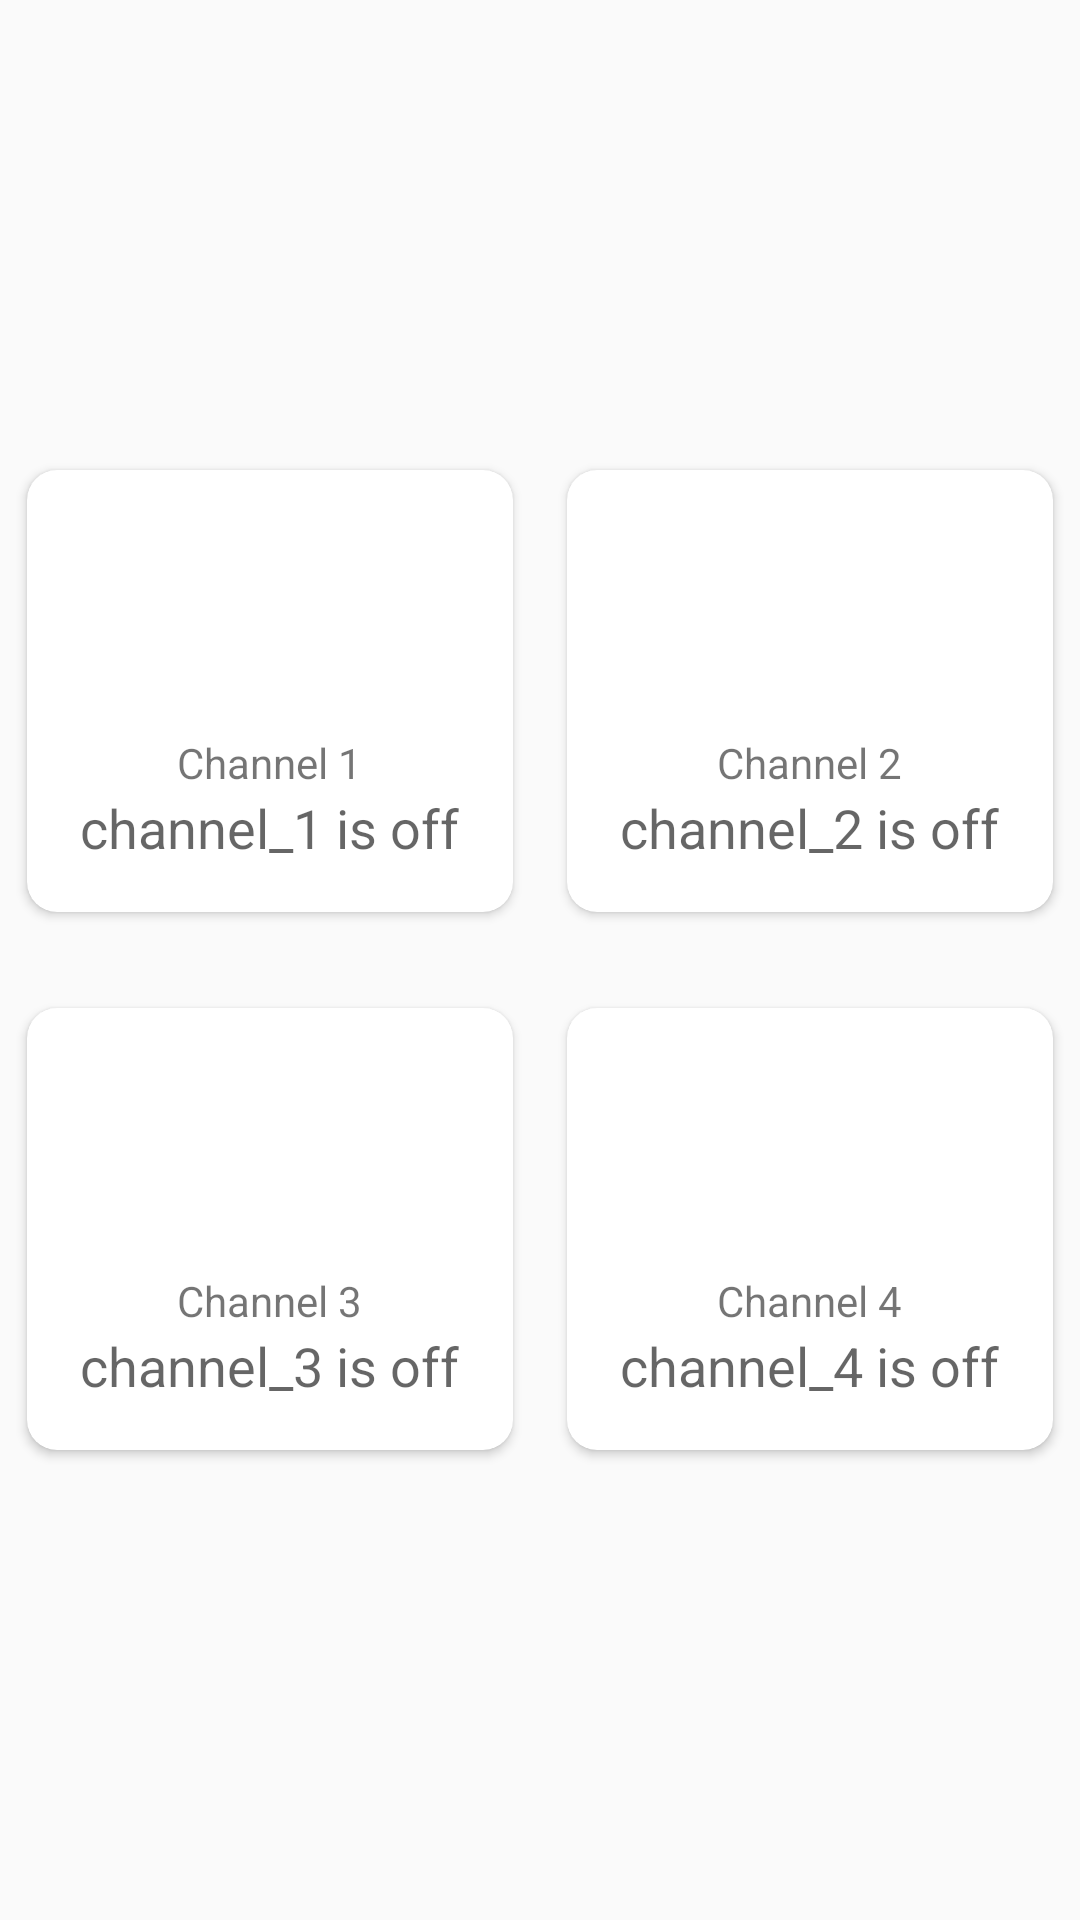

Write the Android layout XML for this screen, with the resource values it uses.
<!-- AndroidManifest.xml: application theme AppTheme -->
<!-- res/layout/content_main.xml -->
<?xml version="1.0" encoding="utf-8"?>
<LinearLayout xmlns:android="http://schemas.android.com/apk/res/android"
              xmlns:app="http://schemas.android.com/apk/res-auto"
              xmlns:tools="http://schemas.android.com/tools"
              android:layout_width="match_parent"
              android:layout_height="match_parent"
              android:gravity="center"
              android:orientation="vertical"
              app:layout_behavior="@string/appbar_scrolling_view_behavior"
              tools:context="com.apphousebd.arduinoledcontrol.MainActivity"
              tools:showIn="@layout/activity_main">

    <LinearLayout
            android:layout_width="match_parent"
            android:layout_height="wrap_content"
            android:layout_marginBottom="8dp"
            android:gravity="center"
            android:weightSum="2"
            android:orientation="horizontal">


        <android.support.v7.widget.CardView
                android:layout_width="0dp"
                android:layout_weight="1"
                android:layout_height="wrap_content"
                android:layout_gravity="center"
                android:clickable="true"
                android:contentDescription="channel_1"
                android:focusable="true"
                android:foreground="?android:attr/selectableItemBackground"
                android:onClick="lightControl"
                app:cardCornerRadius="10dp"
                app:cardMaxElevation="6dp"
                app:cardUseCompatPadding="true"
                app:contentPadding="16dp">

            <LinearLayout
                    android:layout_width="match_parent"
                    android:layout_height="wrap_content"
                    android:layout_gravity="center"
                    android:orientation="vertical">

                <ImageView
                        android:id="@+id/channel_status_icon_1"
                        android:layout_width="64dp"
                        android:layout_height="64dp"
                        android:layout_gravity="center"
                        android:scaleType="fitXY"
                        android:src="@drawable/off"
                        android:tag="led=on"/>

                <TextView
                        android:layout_width="wrap_content"
                        android:layout_height="wrap_content"
                        android:layout_gravity="center"
                        android:layout_marginTop="8dp"
                        android:text="Channel 1"/>

                <TextView
                        android:id="@+id/channel_status_text_1"
                        android:layout_width="wrap_content"
                        android:layout_height="wrap_content"
                        android:layout_gravity="center"
                        android:gravity="center"
                        android:text="channel_1 is off"
                        android:textAppearance="@style/Base.TextAppearance.AppCompat.Medium"/>

            </LinearLayout>

        </android.support.v7.widget.CardView>


        <android.support.v7.widget.CardView
                android:layout_width="0dp"
                android:layout_weight="1"
                android:layout_height="wrap_content"
                android:clickable="true"
                android:contentDescription="channel_2"
                android:focusable="true"
                android:foreground="?android:attr/selectableItemBackground"
                android:onClick="lightControl"
                app:cardCornerRadius="10dp"
                app:cardMaxElevation="6dp"
                app:cardUseCompatPadding="true"
                app:contentPadding="16dp">

            <LinearLayout
                    android:layout_width="match_parent"
                    android:layout_height="wrap_content"
                    android:orientation="vertical">

                <ImageView
                        android:id="@+id/channel_status_icon_2"
                        android:layout_width="64dp"
                        android:layout_height="64dp"
                        android:layout_gravity="center"
                        android:scaleType="fitXY"
                        android:src="@drawable/off"
                        android:tag="led=on"/>

                <TextView
                        android:layout_width="wrap_content"
                        android:layout_height="wrap_content"
                        android:layout_gravity="center"
                        android:layout_marginTop="8dp"
                        android:text="Channel 2"/>

                <TextView
                        android:id="@+id/channel_status_text_2"
                        android:layout_width="wrap_content"
                        android:layout_height="wrap_content"
                        android:layout_gravity="center"
                        android:gravity="center"
                        android:text="channel_2 is off"
                        android:textAppearance="@style/Base.TextAppearance.AppCompat.Medium"/>
            </LinearLayout>
        </android.support.v7.widget.CardView>

    </LinearLayout>

    <LinearLayout
            android:layout_width="match_parent"
            android:layout_height="wrap_content"
            android:weightSum="2"
            android:orientation="horizontal">

        <android.support.v7.widget.CardView
                android:layout_width="0dp"
                android:layout_weight="1"
                android:layout_height="wrap_content"
                android:clickable="true"
                android:contentDescription="channel_3"
                android:focusable="true"
                android:foreground="?android:attr/selectableItemBackground"
                android:onClick="lightControl"
                app:cardCornerRadius="10dp"
                app:cardMaxElevation="6dp"
                app:cardUseCompatPadding="true"
                app:contentPadding="16dp">

            <LinearLayout
                    android:layout_width="match_parent"
                    android:layout_height="wrap_content"
                    android:orientation="vertical">

                <ImageView
                        android:id="@+id/channel_status_icon_3"
                        android:layout_width="64dp"
                        android:layout_height="64dp"
                        android:layout_gravity="center"
                        android:scaleType="fitXY"
                        android:src="@drawable/off"
                        android:tag="led=on"/>

                <TextView
                        android:layout_width="wrap_content"
                        android:layout_height="wrap_content"
                        android:layout_gravity="center"
                        android:layout_marginTop="8dp"
                        android:text="Channel 3"/>

                <TextView
                        android:id="@+id/channel_status_text_3"
                        android:layout_width="wrap_content"
                        android:layout_height="wrap_content"
                        android:layout_gravity="center"
                        android:gravity="center"
                        android:text="channel_3 is off"
                        android:textAppearance="@style/Base.TextAppearance.AppCompat.Medium"/>
            </LinearLayout>
        </android.support.v7.widget.CardView>


        <android.support.v7.widget.CardView
                android:layout_width="0dp"
                android:layout_weight="1"
                android:layout_height="wrap_content"
                android:clickable="true"
                android:contentDescription="channel_4"
                android:focusable="true"
                android:foreground="?android:attr/selectableItemBackground"
                android:onClick="lightControl"
                app:cardCornerRadius="10dp"
                app:cardMaxElevation="6dp"
                app:cardUseCompatPadding="true"
                app:contentPadding="16dp">

            <LinearLayout
                    android:layout_width="match_parent"
                    android:layout_height="wrap_content"
                    android:orientation="vertical">

                <ImageView
                        android:id="@+id/channel_status_icon_4"
                        android:layout_width="64dp"
                        android:layout_height="64dp"
                        android:layout_gravity="center"
                        android:scaleType="fitXY"
                        android:src="@drawable/off"
                        android:tag="led=on"/>

                <TextView
                        android:layout_width="wrap_content"
                        android:layout_height="wrap_content"
                        android:layout_gravity="center"
                        android:layout_marginTop="8dp"
                        android:text="Channel 4"/>

                <TextView
                        android:id="@+id/channel_status_text_4"
                        android:layout_width="wrap_content"
                        android:layout_height="wrap_content"
                        android:layout_gravity="center"
                        android:gravity="center"
                        android:text="channel_4 is off"
                        android:textAppearance="@style/Base.TextAppearance.AppCompat.Medium"/>

            </LinearLayout>
        </android.support.v7.widget.CardView>

    </LinearLayout>

</LinearLayout>
<!-- res/layout/activity_main.xml (included above) -->
<?xml version="1.0" encoding="utf-8"?>
<android.support.design.widget.CoordinatorLayout
        xmlns:android="http://schemas.android.com/apk/res/android"
        xmlns:app="http://schemas.android.com/apk/res-auto"
        xmlns:tools="http://schemas.android.com/tools"
        android:layout_width="match_parent"
        android:layout_height="match_parent"
        tools:context="com.apphousebd.arduinoledcontrol.MainActivity">

    <android.support.design.widget.AppBarLayout
            android:layout_width="match_parent"
            android:layout_height="wrap_content"
            android:theme="@style/AppTheme.AppBarOverlay">

        <android.support.v7.widget.Toolbar
                android:id="@+id/toolbar"
                android:layout_width="match_parent"
                android:layout_height="?attr/actionBarSize"
                android:background="?attr/colorPrimary"
                app:popupTheme="@style/AppTheme.PopupOverlay"/>

    </android.support.design.widget.AppBarLayout>

    <include layout="@layout/content_main"/>

    <android.support.design.widget.FloatingActionButton
            android:id="@+id/fab"
            android:layout_width="wrap_content"
            android:layout_height="wrap_content"
            android:layout_gravity="bottom|end"
            app:backgroundTint="@color/colorPrimaryDark"
            android:onClick="getNewIP"
            android:layout_margin="@dimen/fab_margin"
            app:srcCompat="@android:drawable/ic_menu_edit"/>

</android.support.design.widget.CoordinatorLayout>
<!-- resources referenced by this layout -->
<resources>
  <style name="AppTheme.AppBarOverlay" parent="ThemeOverlay.AppCompat.Dark.ActionBar" />
  <style name="AppTheme.PopupOverlay" parent="ThemeOverlay.AppCompat.Light" />
  <style name="AppTheme" parent="Theme.AppCompat.Light.DarkActionBar">
          
          <item name="colorPrimary">@color/colorPrimary</item>
          <item name="colorPrimaryDark">@color/colorPrimaryDark</item>
          <item name="colorAccent">@color/colorAccent</item>
      </style>
  <!-- not gathered from this repository: default colours our renderer supplied (Android Studio template values) -->
  <color name="colorPrimary">#FF6200EE</color>
  <color name="colorPrimaryDark">#FF3700B3</color>
  <color name="colorAccent">#FF03DAC5</color>
</resources>
